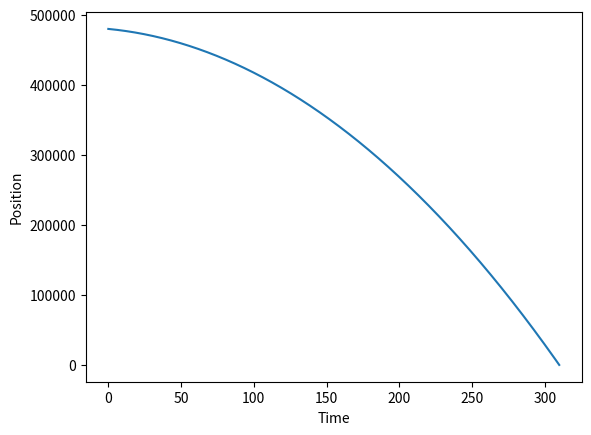
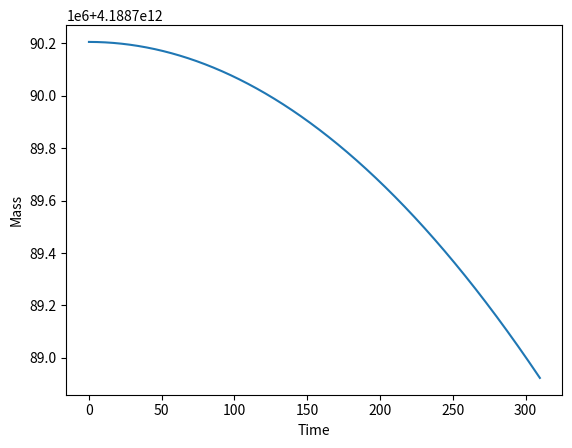

Source code (Python) for these figures, in order:
from matplotlib import pyplot as plt
import math

"""
Assumptions
- Meteroite is a sphere
- Meteroite has uniform density
- All lost energy goes into heating the meteroid (not the air)


All units are SI
Meteorite is Taenite
"""


# acceleration due to gravity
acceleration = 9.81
# volume = 4/3*pi*r^3, density estimate 3 tonnes per cubic metre
# estimated radius 7.5 km

# set constants
THICKNESS = 480000
DENSITY = 8000 #kg/m^3
DRAG = 0.5


area = math.pi * 7500 **2
R = 7500 #m

def calc_radius(temp: int, r: float):
    """ri = ro - 0.3 * K/sigmaT^3"""
    if (temp == 0):
        return r
    # subtract the ablated section from the radius
    ri = r - 0.3 * 86/((5.67 * 10**-8) * temp**3)
    #print("TERM:DLKJF:", 0.3 * 86/((5.67 * 10**-8) * temp**3))
    #print("INNER", ri)
    return r - (r-ri)
    
def calc_g(position: int):
    """g = GM/r^2"""
    # mass of the earth
    m_planet = 5.972 * 10**24
    # radius of the earth plus the distance
    r = (6371 * 1000) + position

    return 6.67 * 10**-11 * m_planet / r**2


def calc_mass(temp: int, t: int):
    """Using the Knudsen-Langmuir equation to calculate mass loss due to ablation"""
    #print(temp)
    p_vap = 10**(12.509-20014/temp)

    return -4 * math.pi * 0.001**2*p_vap*math.sqrt(1.4*10**-8/2*math.pi*1.38 * 10**-23 * temp) * t

def calc_k(mass: int, area: float):
    
    return DRAG * DENSITY*area/(2*mass)

    



# 200 m /s
v = 200
epsilon = 0.1
time = 0
z = THICKNESS

# velocity-time graph
v_t = plt.figure()
axes = v_t.add_subplot(111)
axes.set_ylabel("Position")
axes.set_xlabel("Time")

# mass-time graph
m_t = plt.figure()
axes2 = m_t.add_subplot(111)
axes2.set_ylabel("Mass")
axes2.set_xlabel("Time")

a, b, c, t = [], [], [], []

# initial mass as a product of volume and density 
mass = 4/3 * math.pi* 10000**3
temp = 0

while z > 0:
    
    time += epsilon
    # update graviational acceleration
    acceleration = calc_g(z)


    # update the area
    radius = calc_radius(temp, R)
    area = math.pi * radius **2

    # udpate the constant k
    k = calc_k(mass, area)
    
    # update position
    #print("TERM 1", v*epsilon, "TERM 2: ", 1/2 *(acceleration - k*v**2) * epsilon**2)
    z -= (v*epsilon + (acceleration - k*v**2)/(4*mass) * epsilon**2)
    # update velocity
    v += (acceleration - (k*v**2)/mass)*epsilon
    #print("V",v)

    #print("V and Z", v, z)

    # melting point of iron is 1538 deg C
    # increase temperature until the melting point is reached
    if (temp < 1500):
        temp += DRAG * DENSITY * area/2 * v**2
    mass += calc_mass(temp, time)
   
    # save variables
    a.append(z)
    b.append(v)
    c.append(mass)
    t.append(time)

    #print('z:', z)



axes.plot(t, a)
axes2.plot(t, c)
plt.show()
    
                          
